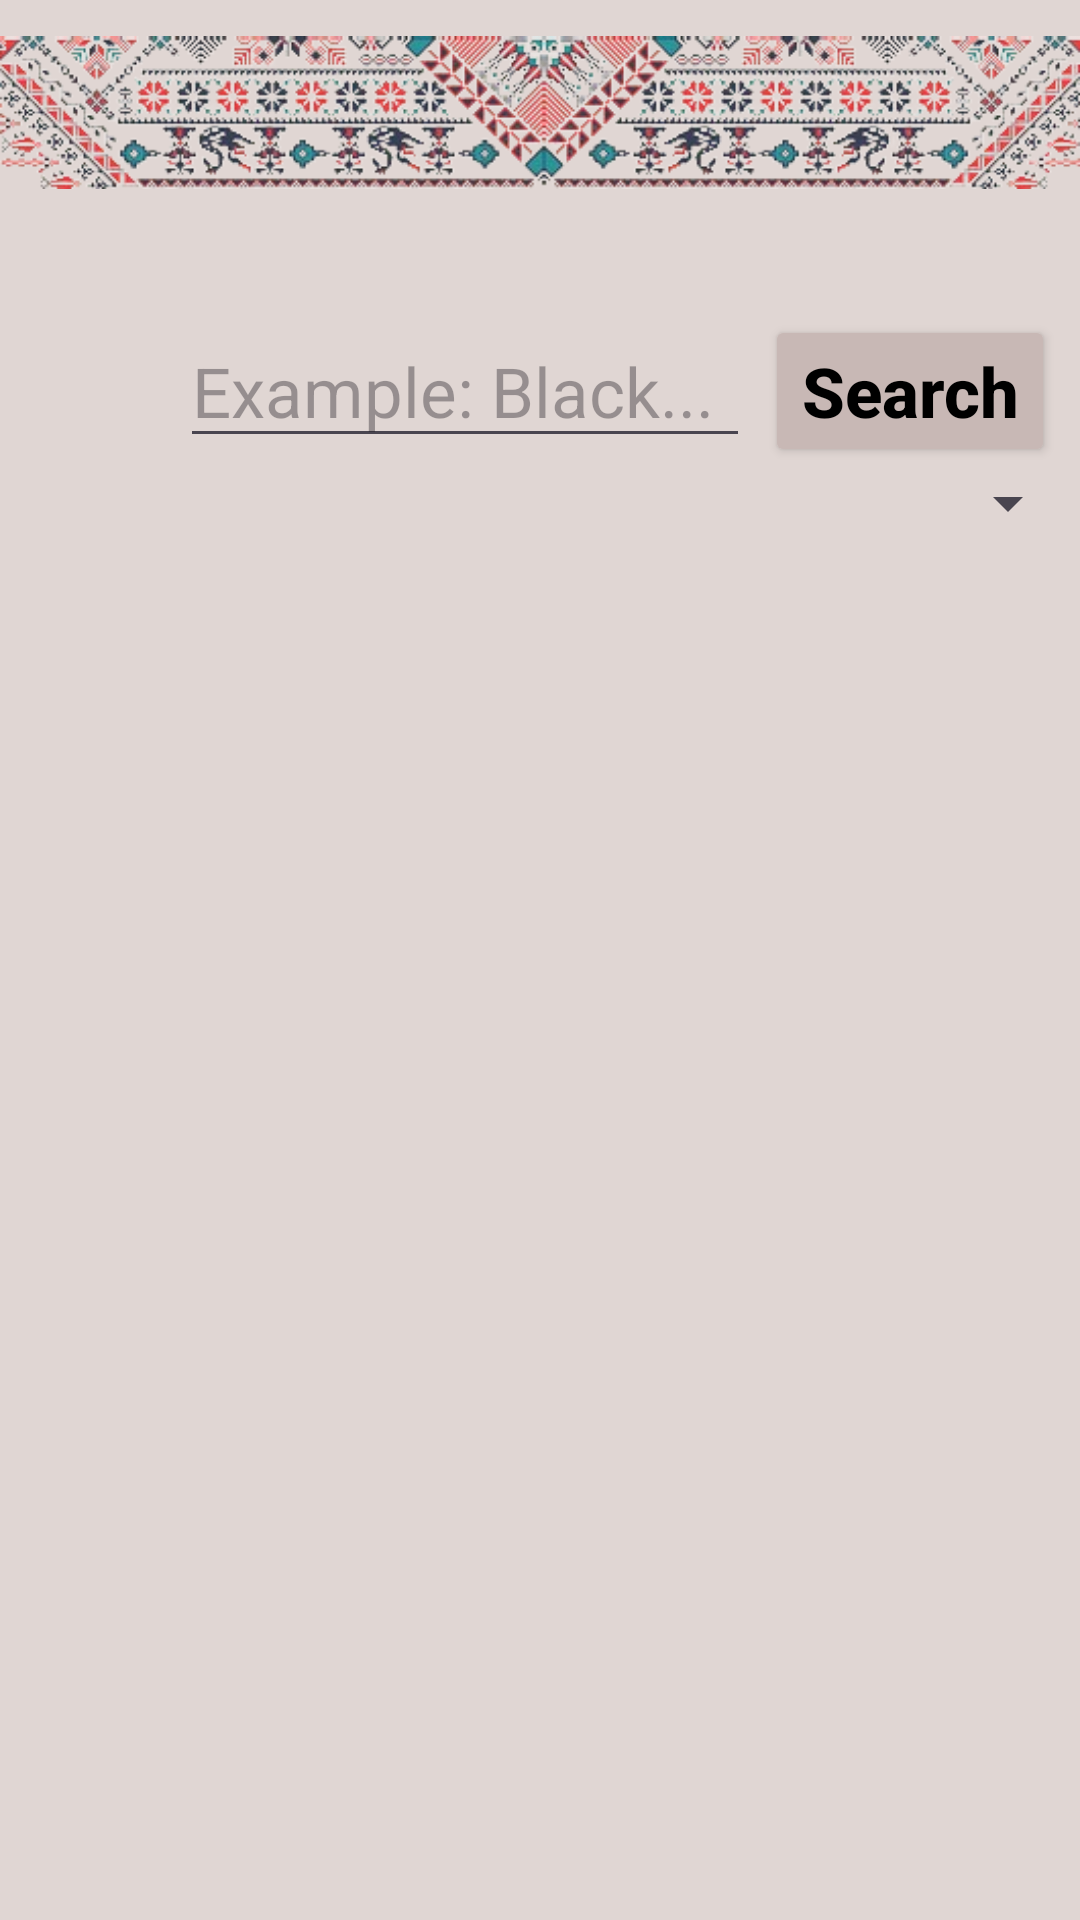

Reconstruct the res/layout file that produces this screen, plus the resources it refers to.
<!-- AndroidManifest.xml: application theme Theme.Gifts_Identity -->
<!-- res/layout/activity_main2.xml -->
<?xml version="1.0" encoding="utf-8"?>
<LinearLayout xmlns:android="http://schemas.android.com/apk/res/android"
    xmlns:app="http://schemas.android.com/apk/res-auto"
    xmlns:tools="http://schemas.android.com/tools"
    android:id="@+id/main"
    android:layout_width="match_parent"
    android:layout_height="match_parent"
    tools:context=".MainActivity2"
    android:background="#E0D6D3"
    android:orientation="vertical">

    <ImageView
        android:id="@+id/imageView3"
        android:layout_width="match_parent"
        android:layout_height="wrap_content"
        app:srcCompat="@drawable/art" />

    <LinearLayout
        android:id="@+id/secand"
        android:layout_width="match_parent"
        android:layout_height="wrap_content"
        android:background="#E0D6D3"
        tools:context=".MainActivity2">

        <EditText
            android:id="@+id/editTextText"
            android:layout_width="190dp"
            android:layout_height="wrap_content"
            android:layout_marginStart="60dp"
            android:layout_marginTop="30dp"
            android:hint="Example: Black..."
            android:inputType="text"
            android:textSize="23sp" />

        <Button
            android:id="@+id/button1"
            android:layout_width="wrap_content"
            android:layout_height="wrap_content"
            android:layout_marginStart="5dp"
            android:layout_marginTop="30dp"
            android:backgroundTint="#C8B8B5"
            android:inputType="text"
            android:text="Search"
            android:textColor="#000000"
            android:textSize="23sp"
            android:textStyle="bold" />

    </LinearLayout>

    <Spinner
        android:id="@+id/spinner"
        android:layout_width="match_parent"
        android:layout_height="wrap_content" />

    <ListView
        android:id="@+id/listView"
        android:layout_width="match_parent"
        android:layout_height="626dp"
        android:paddingTop="16dp" />

    <Button
        android:id="@+id/button3"
        android:layout_width="match_parent"
        android:layout_height="wrap_content"
        android:text="Cart"
        android:backgroundTint="#C8B8B5"
        android:textColor="#000000"
        android:textSize="23sp"
        android:textStyle="bold"/>

</LinearLayout>
<!-- resources referenced by this layout -->
<resources>
  <!-- drawable art: png bitmap (drawable, 109303 bytes) -->
  <style name="Theme.Gifts_Identity" parent="Base.Theme.Gifts_Identity" />
  <style name="Base.Theme.Gifts_Identity" parent="Theme.Material3.DayNight.NoActionBar">
          
          
      </style>
</resources>
